4-way image classification set "flood_classified" from GitHub (Y2XNishan/Floodguard-AI); label vocabulary: mild, moderate, no flood, severe.

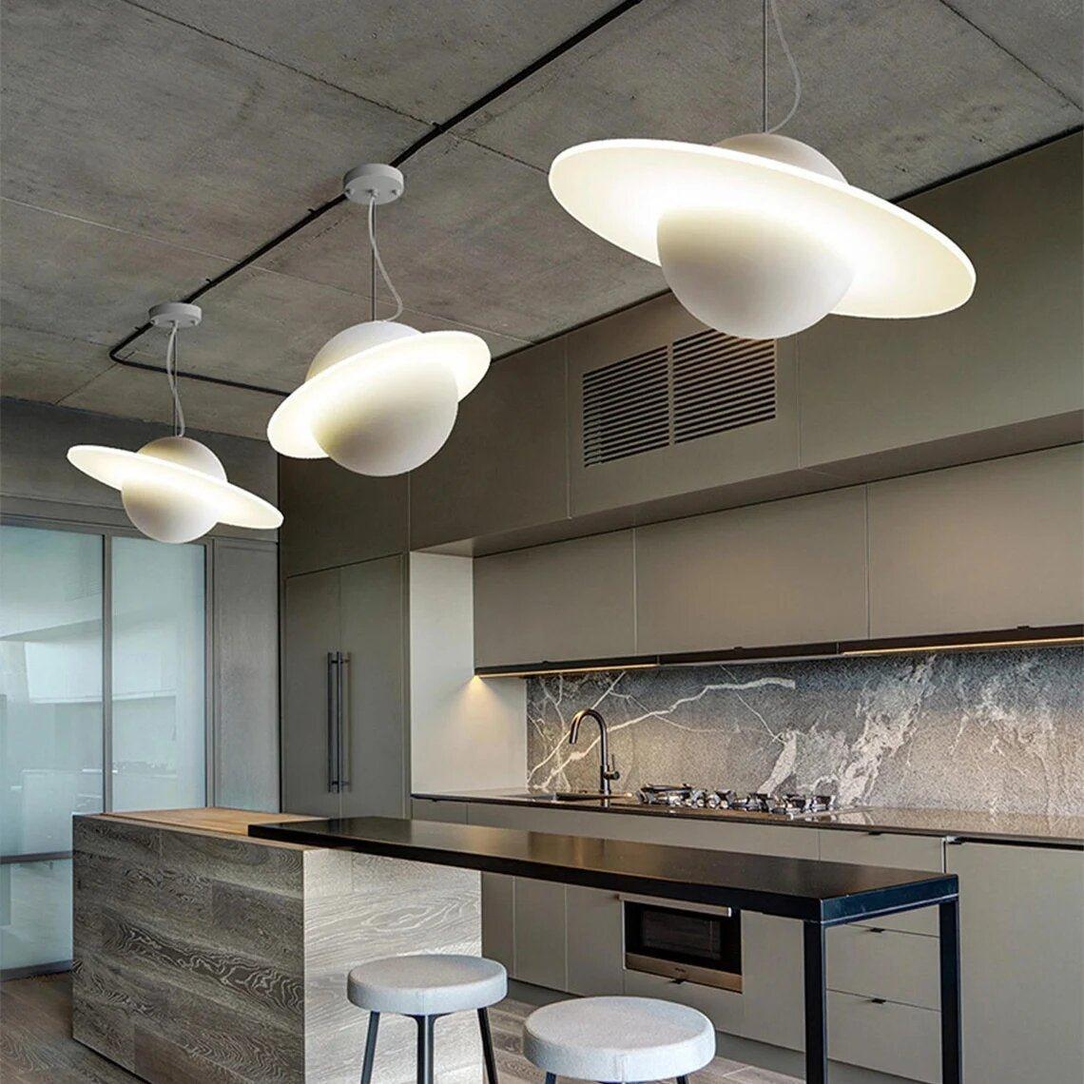
Label: mild

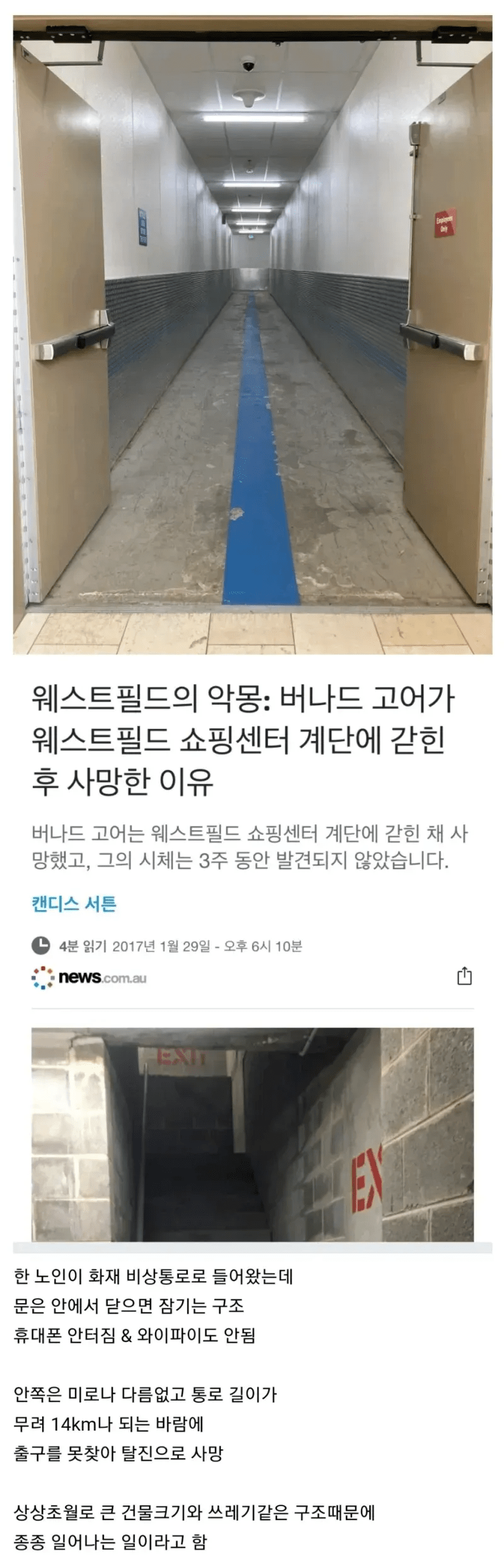
Label: severe

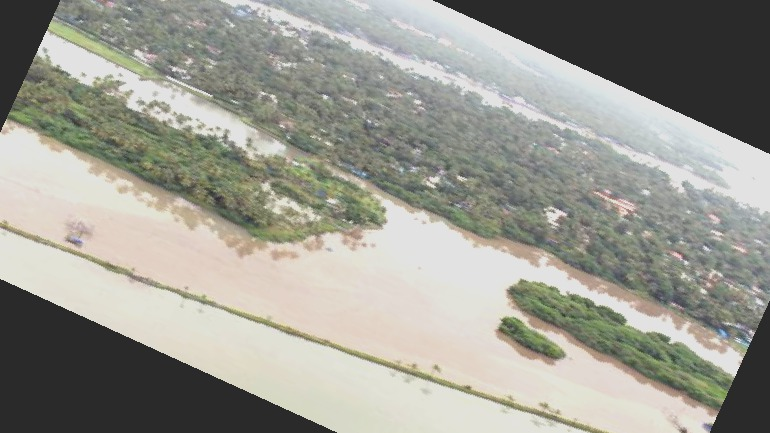
Label: mild

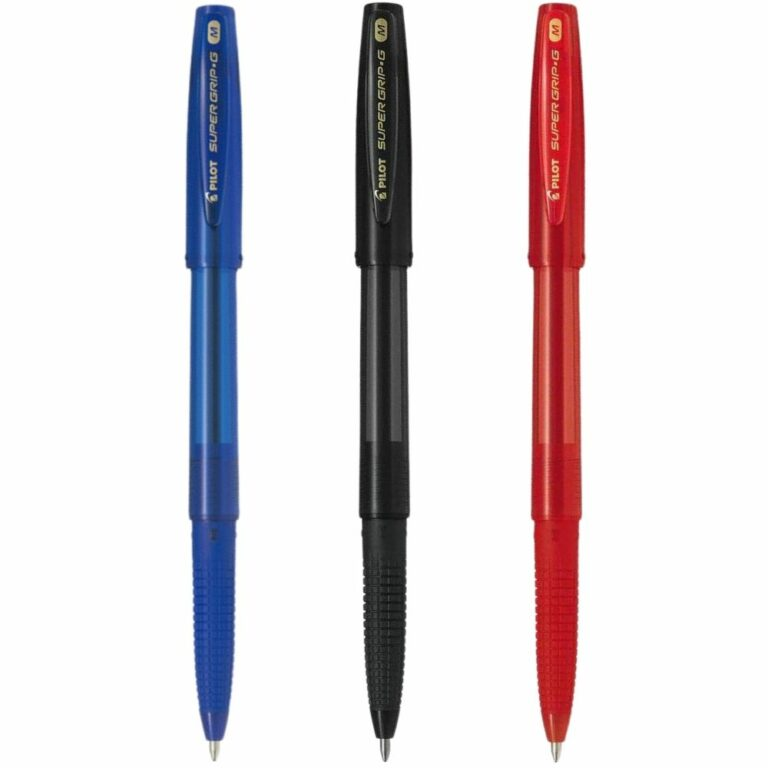
Label: severe

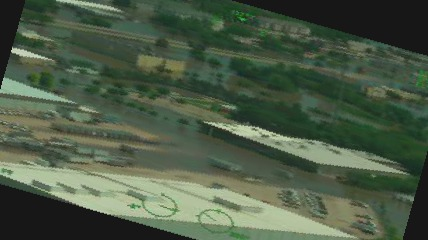
Label: mild

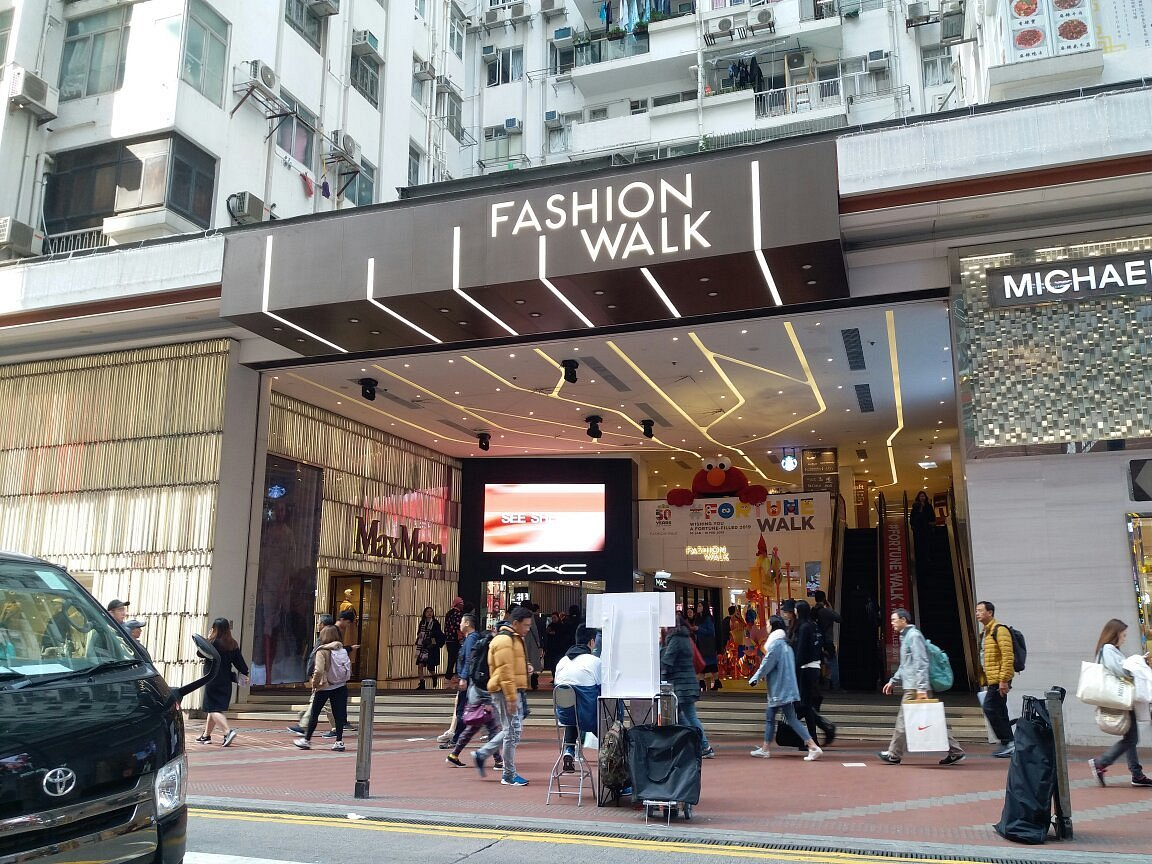
Label: severe
